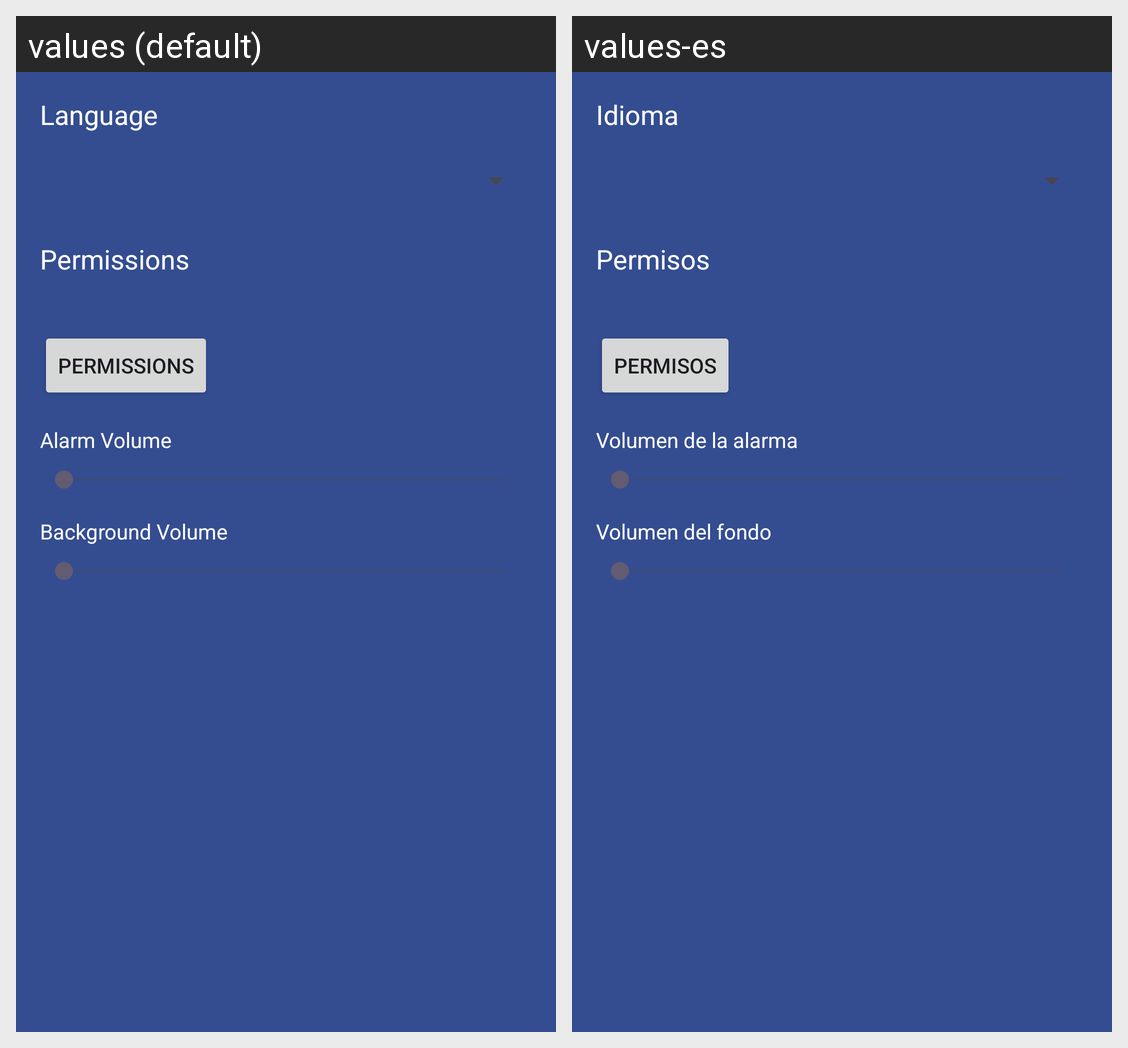

The same Android screen rendered under two of its app's locales, left to right. List the strings drawn on it with the default value and each locale's translation.
Android screen res/layout/activity_settings.xml rendered under 2 locales, left to right: values (default), values-es. Device: Nexus 5 (rendered at 1080×1920; each locale shown at half size, 540×960, under a caption strip naming it); theme Theme.Pomodoros.
Strings drawn on this screen, with the default value and each locale's value (text and hints the layout hard-codes, and strings that could not be matched under every locale, appear in the picture but are not listed):

language
  values: Language
  values-es: Idioma

permissions
  values: Permissions
  values-es: Permisos

alarm_volume
  values: Alarm Volume
  values-es: Volumen de la alarma

background_volume
  values: Background Volume
  values-es: Volumen del fondo
